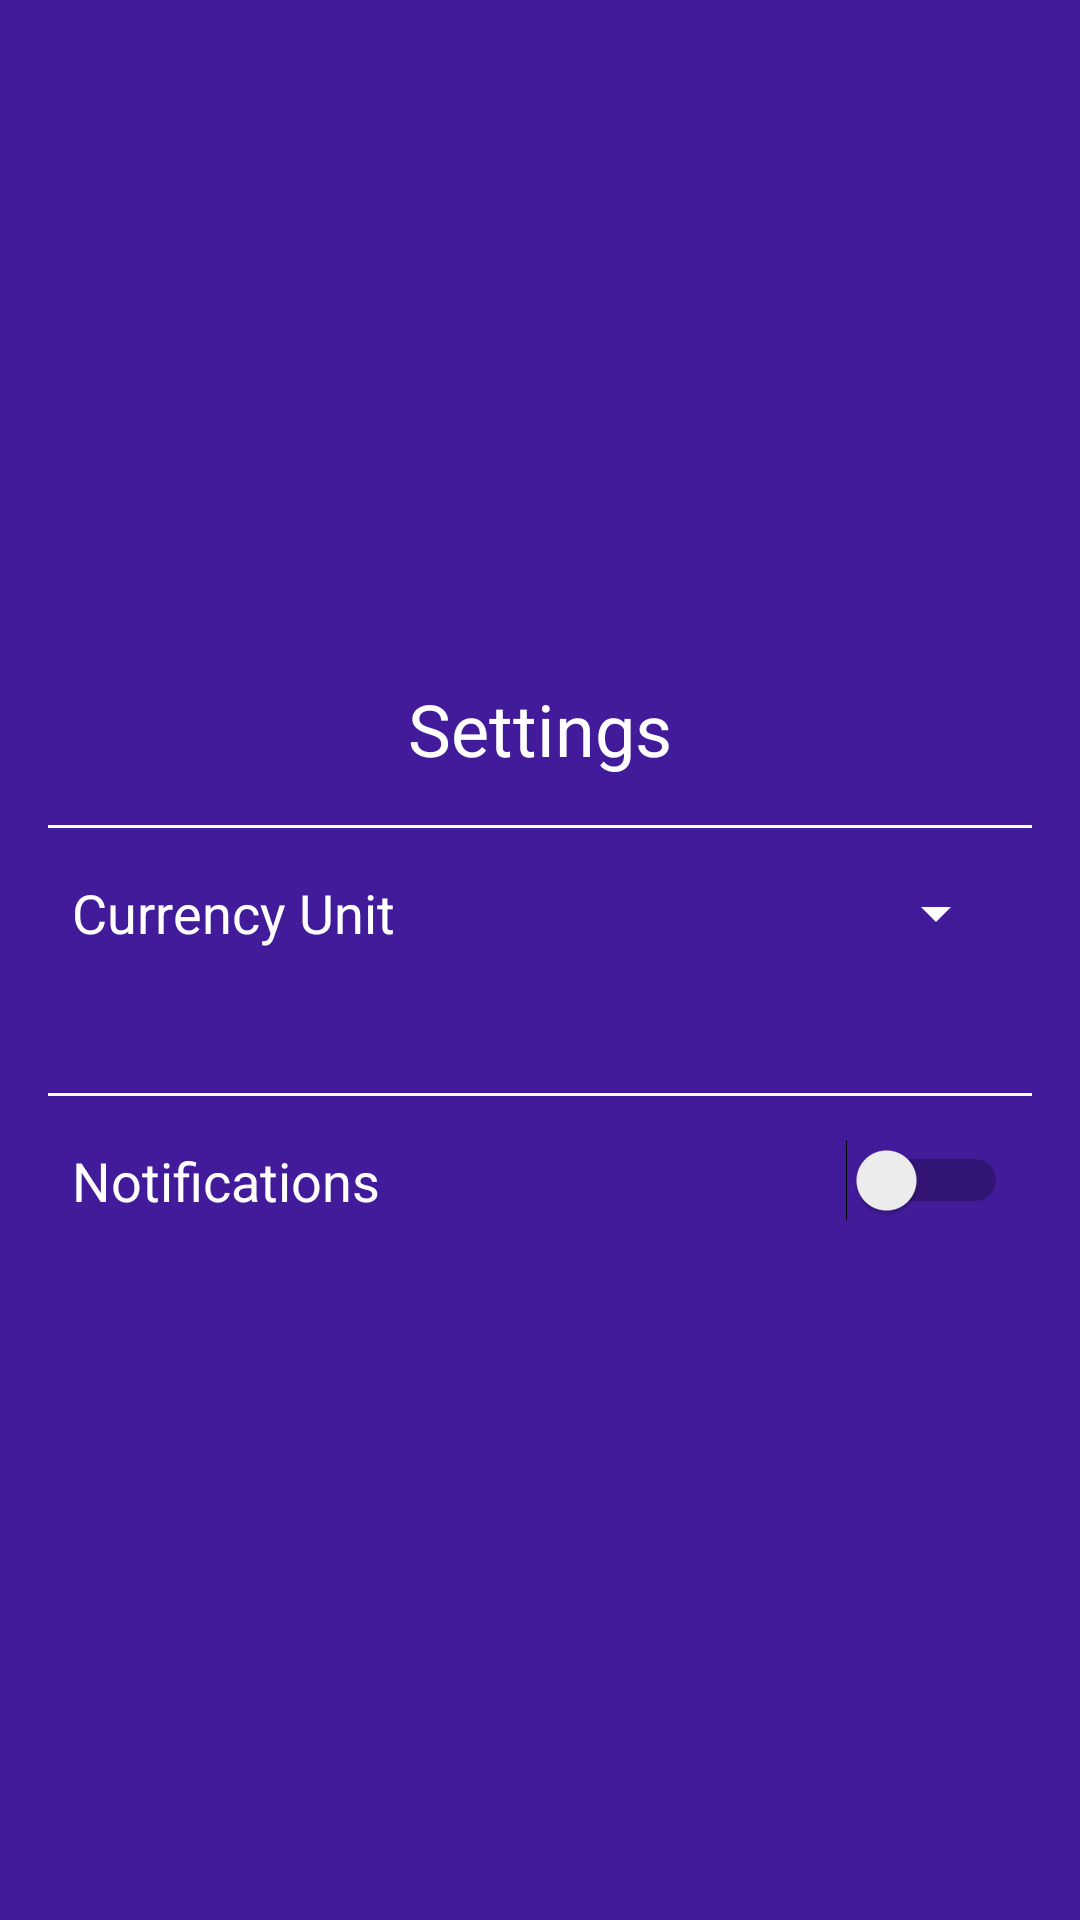

Layout XML and referenced resources for this Android screen:
<!-- AndroidManifest.xml: application theme AppTheme -->
<!-- res/layout/dialog_fragment_settings.xml -->
<?xml version="1.0" encoding="utf-8"?>
<androidx.constraintlayout.widget.ConstraintLayout xmlns:android="http://schemas.android.com/apk/res/android"
    xmlns:app="http://schemas.android.com/apk/res-auto"
    xmlns:tools="http://schemas.android.com/tools"
    android:layout_width="wrap_content"
    android:layout_height="wrap_content"
    android:background="@color/dark_purple">

    <androidx.cardview.widget.CardView
        android:layout_width="wrap_content"
        android:layout_height="wrap_content"
        app:cardBackgroundColor="@color/dark_purple"
        app:cardElevation="0dp"
        app:layout_constraintBottom_toBottomOf="parent"
        app:layout_constraintEnd_toEndOf="parent"
        app:layout_constraintStart_toStartOf="parent"
        app:layout_constraintTop_toTopOf="parent">

        <androidx.constraintlayout.widget.ConstraintLayout
            android:layout_width="wrap_content"
            android:layout_height="wrap_content"
            app:layout_constraintBottom_toBottomOf="parent"
            app:layout_constraintEnd_toEndOf="parent"
            app:layout_constraintStart_toStartOf="parent"
            app:layout_constraintTop_toBottomOf="parent">

            <TextView
                android:id="@+id/txvSettingsTitle"
                android:layout_width="wrap_content"
                android:layout_height="wrap_content"
                android:layout_marginStart="128dp"
                android:layout_marginTop="16dp"
                android:layout_marginEnd="128dp"
                android:text="@string/settings_title_text"
                android:textSize="24sp"
                app:layout_constraintEnd_toEndOf="parent"
                app:layout_constraintStart_toStartOf="parent"
                app:layout_constraintTop_toTopOf="parent" />

            <TextView
                android:id="@+id/txvCurrencyCodeTitle"
                android:layout_width="wrap_content"
                android:layout_height="wrap_content"
                android:layout_marginStart="16dp"
                android:layout_marginTop="16dp"
                android:text="@string/setting_currency_unit_text"
                android:textSize="18sp"
                app:layout_constraintStart_toStartOf="parent"
                app:layout_constraintTop_toBottomOf="@+id/divider5" />

            <View
                android:id="@+id/divider4"
                android:layout_width="0dp"
                android:layout_height="1dp"
                android:layout_marginStart="8dp"
                android:layout_marginTop="48dp"
                android:layout_marginEnd="8dp"
                android:background="@android:color/white"
                app:layout_constraintEnd_toEndOf="parent"
                app:layout_constraintStart_toStartOf="parent"
                app:layout_constraintTop_toBottomOf="@+id/txvCurrencyCodeTitle" />

            <Spinner
                android:id="@+id/spinnerCurrencyCodes"
                android:layout_width="wrap_content"
                android:layout_height="wrap_content"
                android:layout_marginEnd="16dp"
                app:layout_constraintBottom_toBottomOf="@+id/txvCurrencyCodeTitle"
                app:layout_constraintEnd_toEndOf="parent"
                app:layout_constraintTop_toTopOf="@+id/txvCurrencyCodeTitle" />

            <View
                android:id="@+id/divider5"
                android:layout_width="0dp"
                android:layout_height="1dp"
                android:layout_marginStart="8dp"
                android:layout_marginTop="16dp"
                android:layout_marginEnd="8dp"
                android:background="@android:color/white"
                app:layout_constraintEnd_toEndOf="parent"
                app:layout_constraintStart_toStartOf="parent"
                app:layout_constraintTop_toBottomOf="@+id/txvSettingsTitle" />

            <TextView
                android:id="@+id/txvNotifications"
                android:layout_width="wrap_content"
                android:layout_height="wrap_content"
                android:layout_marginStart="16dp"
                android:layout_marginTop="16dp"
                android:layout_marginBottom="24dp"
                android:text="@string/settings_notifications_text"
                android:textSize="18sp"
                app:layout_constraintBottom_toBottomOf="parent"
                app:layout_constraintStart_toStartOf="parent"
                app:layout_constraintTop_toBottomOf="@+id/divider4" />

            <Switch
                android:id="@+id/switchNotifications"
                android:layout_width="wrap_content"
                android:layout_height="wrap_content"
                android:layout_marginEnd="16dp"
                app:layout_constraintBottom_toBottomOf="@+id/txvNotifications"
                app:layout_constraintEnd_toEndOf="parent"
                app:layout_constraintTop_toTopOf="@+id/txvNotifications" />

        </androidx.constraintlayout.widget.ConstraintLayout>

    </androidx.cardview.widget.CardView>

</androidx.constraintlayout.widget.ConstraintLayout>
<!-- resources referenced by this layout -->
<resources>
  <color name="dark_purple">#421b9b</color>
  <string name="setting_currency_unit_text">Currency Unit</string>
  <string name="settings_notifications_text">Notifications</string>
  <string name="settings_title_text">Settings</string>
  <style name="AppTheme" parent="Theme.AppCompat.Light.DarkActionBar">
          
          <item name="colorPrimary">@color/dark_purple</item>
          <item name="colorPrimaryDark">@color/chinese_yellow</item>
          <item name="colorAccent">@color/chinese_yellow</item>
          <item name="android:windowBackground">@color/dark_purple</item>
          <item name="android:windowContentTransitions">true</item>
          <item name="android:textColor">@android:color/white</item>
          <item name="android:editTextColor">@android:color/white</item>
          <item name="android:colorControlNormal">@android:color/white</item>
          <item name="android:textColorHint">@android:color/darker_gray</item>
          <item name="android:windowSoftInputMode">adjustPan</item>
          <item name="android:dropDownListViewStyle">@style/MyDropDownListView</item>
      </style>
  <color name="chinese_yellow">#FFB600</color>
  <style name="MyDropDownListView" parent="android:style/Widget.Holo.ListView.DropDown">
          <item name="android:background">@color/light_gold_yellow</item>
      </style>
  <color name="light_gold_yellow">#ffc15e</color>
</resources>
